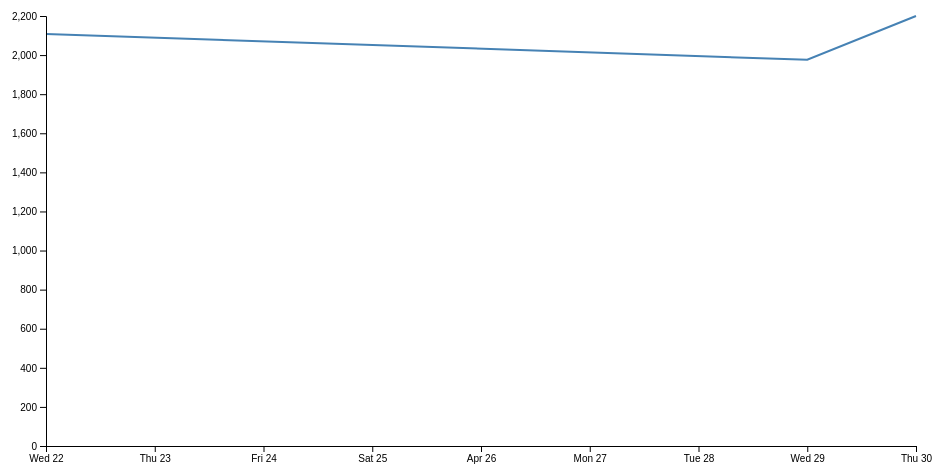
D3 v5 page, settled after 360 driven frames (6 s of simulated time); the page loaded 1 data file(s).



// set the dimensions and margins of the graph
var margin = {top: 20, right: 20, bottom: 50, left: 70},
    width = 960 - margin.left - margin.right,
    height = 500 - margin.top - margin.bottom;

// parse the date / time
var parseTime = d3.timeParse("%d-%b-%y");

// set the ranges
var x = d3.scaleTime().range([0, width]);
var y = d3.scaleLinear().range([height, 0]);

// define the line
var valueline = d3.line()
    .x(function(d) { return x(d.giorno); })
    .y(function(d) { return y(d.Abruzzo); });

// append the svg obgect to the body of the page
// appends a 'group' element to 'svg'
// moves the 'group' element to the top left margin
var svg = d3.select("body").append("svg")
    .attr("width", width + margin.left + margin.right)
    .attr("height", height + margin.top + margin.bottom)
  .append("g")
    .attr("transform",
          "translate(" + margin.left + "," + margin.top + ")");

// Get the data
d3.csv("dataset.csv").then(function(data) {

  // format the data
  data.forEach(function(d) {
      d.giorno = parseTime(d.giorno);
      d.Abruzzo = +d.Abruzzo;
  });

  // Scale the range of the data
  x.domain(d3.extent(data, function(d) { return d.giorno; }));
  y.domain([0, d3.max(data, function(d) { return d.Abruzzo; })]);

  // Add the valueline path.
  svg.append("path")
      .data([data])
      .attr("class", "line")
      .attr("d", valueline);

  // Add the x Axis
  svg.append("g")
      .attr("transform", "translate(0," + height + ")")
      .call(d3.axisBottom(x));

  // Add the y Axis
  svg.append("g")
      .call(d3.axisLeft(y));

});



### data: dataset.csv
giorno, Abruzzo, Basilicata, P.A. Bolzano, Calabria, Campania, Emilia-Romagna, Friuli Venezia Giulia, Lazio, Liguria, Lombardia, Marche, Molise, Piemonte, Puglia, Sardegna, Sicilia, Toscana, P.A. Trento, Umbria, Valle d'Aosta, Veneto
22-Apr-20, 2108, 232, 1512, 821, 2998, 13084, 1308, 4463, 3476, 34242, 3230, 205, 15122, 2874, 833, 2287, 6167, 1874, 371, 501, 9991
29-Apr-20, 1976, 194, 845, 753, 2782, 11862, 1227, 4535, 3576, 36122, 3347, 193, 15521, 2927, 761, 2145, 5663, 1463, 261, 135, 8369
30-Apr-20, 2200, 